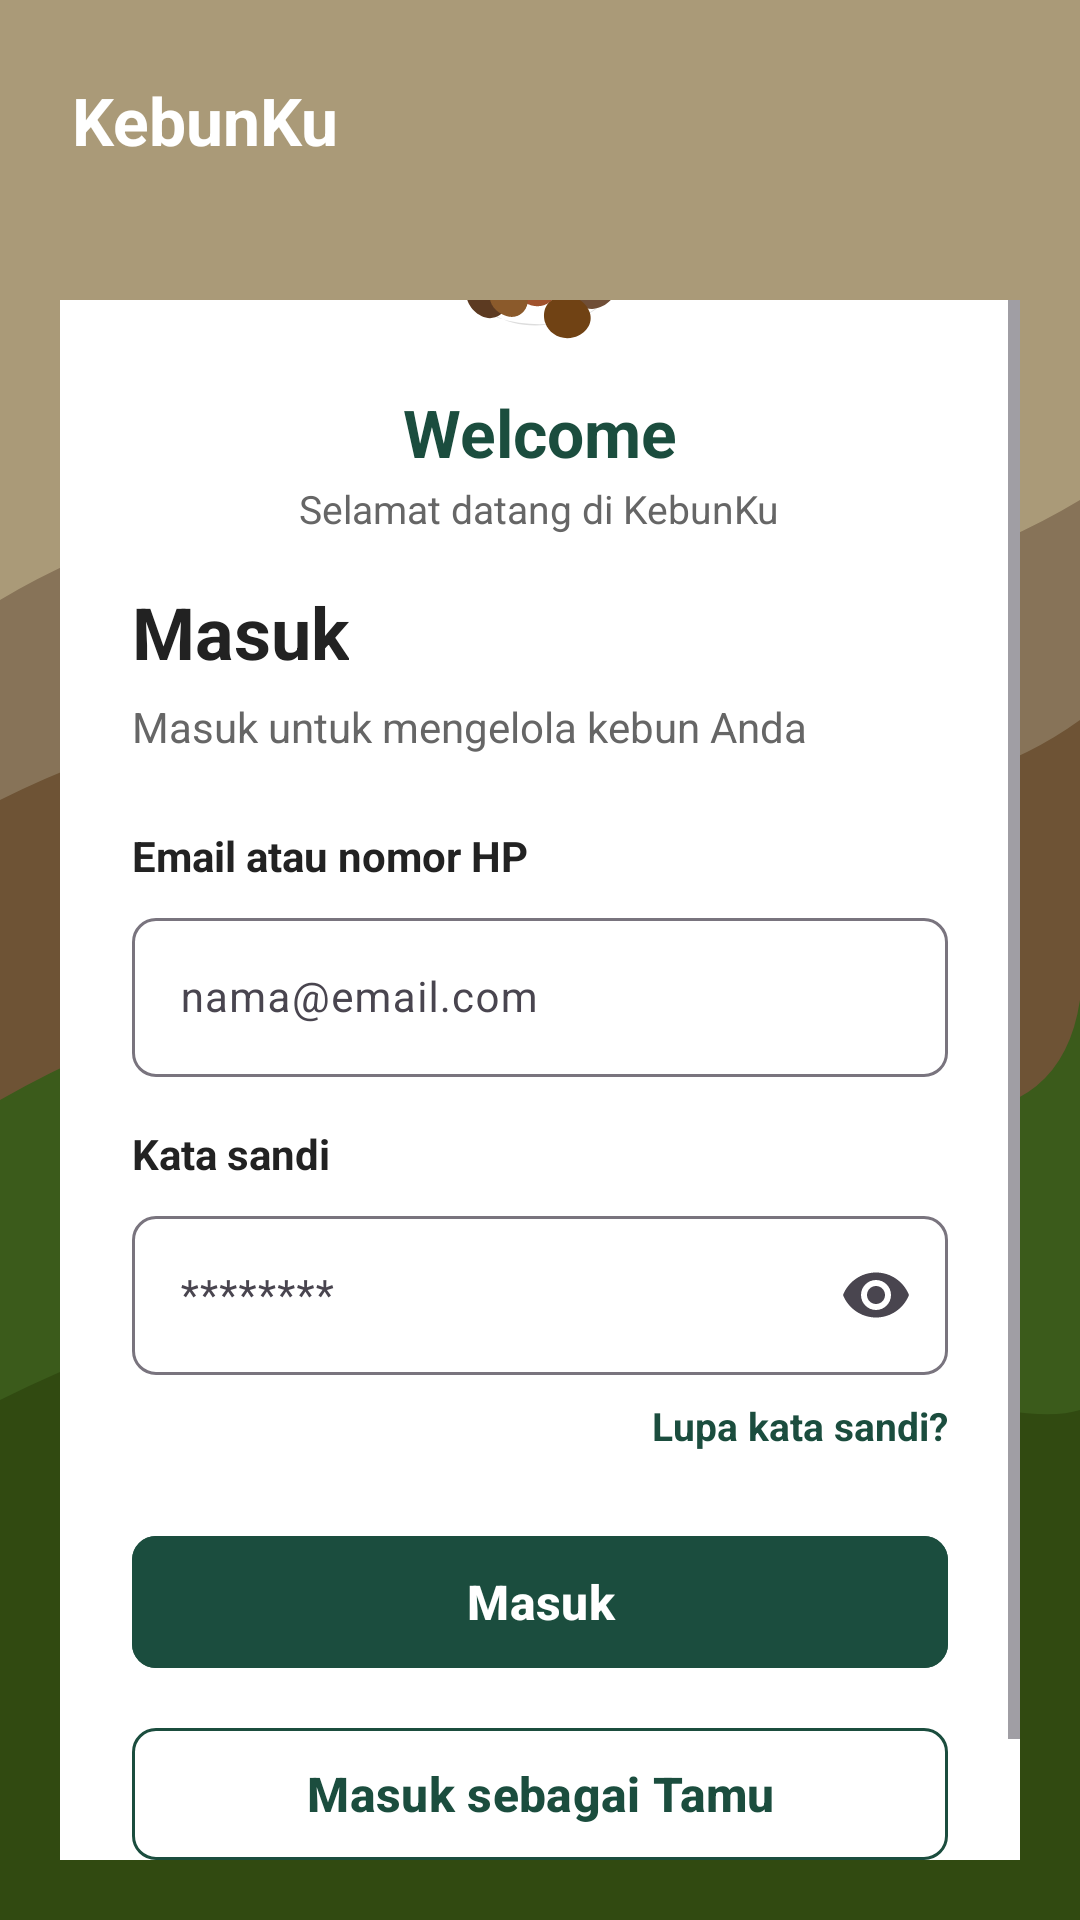

This screen was rendered from an Android layout file. Write that file and the resources it references.
<!-- AndroidManifest.xml: application theme Theme.SmartCoffeeFarm -->
<!-- res/layout/activity_login.xml -->
<?xml version="1.0" encoding="utf-8"?>
<RelativeLayout xmlns:android="http://schemas.android.com/apk/res/android"
    xmlns:app="http://schemas.android.com/apk/res-auto"
    android:id="@+id/main"
    android:layout_width="match_parent"
    android:layout_height="match_parent"
    android:background="@color/primary_dark_green">

    
    <ImageView
        android:id="@+id/ivLoginBg"
        android:layout_width="match_parent"
        android:layout_height="match_parent"
        android:contentDescription="Background Perkebunan Kopi"
        android:scaleType="centerCrop"
        android:src="@drawable/coffee_plantation_bg" />

    
    <View
        android:layout_width="match_parent"
        android:layout_height="match_parent"
        android:background="#55000000" />

    
    <LinearLayout
        android:layout_width="match_parent"
        android:layout_height="match_parent"
        android:orientation="vertical">

        
        <FrameLayout
            android:layout_width="match_parent"
            android:layout_height="80dp"
            android:paddingHorizontal="24dp"
            android:paddingVertical="16dp">

            <TextView
                android:layout_width="wrap_content"
                android:layout_height="wrap_content"
                android:layout_gravity="center_vertical"
                android:text="KebunKu"
                android:textColor="@color/white"
                android:textSize="22sp"
                android:textStyle="bold" />
        </FrameLayout>

        
        <ScrollView
            android:layout_width="match_parent"
            android:layout_height="match_parent"
            android:fillViewport="true"
            android:padding="20dp">

            <androidx.cardview.widget.CardView
                android:id="@+id/cardLogin"
                android:layout_width="match_parent"
                android:layout_height="wrap_content"
                android:layout_gravity="center"
                app:cardBackgroundColor="@color/card_background"
                app:cardCornerRadius="16dp"
                app:cardElevation="6dp">

                <LinearLayout
                    android:id="@+id/layoutLoginContent"
                    android:layout_width="match_parent"
                    android:layout_height="wrap_content"
                    android:orientation="vertical"
                    android:padding="24dp">

                    
                    <LinearLayout
                        android:id="@+id/layoutWelcomeHeader"
                        android:layout_width="match_parent"
                        android:layout_height="wrap_content"
                        android:layout_marginBottom="16dp"
                        android:gravity="center"
                        android:orientation="vertical">

                        <ImageView
                            android:layout_width="64dp"
                            android:layout_height="64dp"
                            android:contentDescription="Logo KebunKu"
                            android:src="@drawable/coffee_beans" />

                        <TextView
                            android:layout_width="wrap_content"
                            android:layout_height="wrap_content"
                            android:layout_marginTop="8dp"
                            android:text="Welcome"
                            android:textColor="@color/primary_dark_green"
                            android:textSize="22sp"
                            android:textStyle="bold" />

                        <TextView
                            android:layout_width="wrap_content"
                            android:layout_height="wrap_content"
                            android:layout_marginTop="2dp"
                            android:text="Selamat datang di KebunKu"
                            android:textColor="@color/text_secondary"
                            android:textSize="13sp" />
                    </LinearLayout>

                    <TextView
                        android:layout_width="wrap_content"
                        android:layout_height="wrap_content"
                        android:text="Masuk"
                        android:textColor="@color/text_primary"
                        android:textSize="24sp"
                        android:textStyle="bold" />

                    <TextView
                        android:layout_width="wrap_content"
                        android:layout_height="wrap_content"
                        android:layout_marginTop="6dp"
                        android:text="Masuk untuk mengelola kebun Anda"
                        android:textColor="@color/text_secondary"
                        android:textSize="14sp" />

                    <TextView
                        android:layout_width="wrap_content"
                        android:layout_height="wrap_content"
                        android:layout_marginTop="24dp"
                        android:text="Email atau nomor HP"
                        android:textColor="@color/text_primary"
                        android:textSize="14sp"
                        android:textStyle="bold" />

                    <com.google.android.material.textfield.TextInputLayout
                        android:id="@+id/tilUsername"
                        style="@style/Widget.Material3.TextInputLayout.OutlinedBox"
                        android:layout_width="match_parent"
                        android:layout_height="wrap_content"
                        android:layout_marginTop="6dp"
                        app:boxCornerRadiusBottomEnd="8dp"
                        app:boxCornerRadiusBottomStart="8dp"
                        app:boxCornerRadiusTopEnd="8dp"
                        app:boxCornerRadiusTopStart="8dp">

                        <com.google.android.material.textfield.TextInputEditText
                            android:id="@+id/etUsername"
                            android:layout_width="match_parent"
                            android:layout_height="wrap_content"
                            android:hint="nama@email.com"
                            android:inputType="textEmailAddress"
                            android:maxLines="1"
                            android:textSize="14sp" />
                    </com.google.android.material.textfield.TextInputLayout>

                    <TextView
                        android:layout_width="wrap_content"
                        android:layout_height="wrap_content"
                        android:layout_marginTop="16dp"
                        android:text="Kata sandi"
                        android:textColor="@color/text_primary"
                        android:textSize="14sp"
                        android:textStyle="bold" />

                    <com.google.android.material.textfield.TextInputLayout
                        android:id="@+id/tilPassword"
                        style="@style/Widget.Material3.TextInputLayout.OutlinedBox"
                        android:layout_width="match_parent"
                        android:layout_height="wrap_content"
                        android:layout_marginTop="6dp"
                        app:boxCornerRadiusBottomEnd="8dp"
                        app:boxCornerRadiusBottomStart="8dp"
                        app:boxCornerRadiusTopEnd="8dp"
                        app:boxCornerRadiusTopStart="8dp"
                        app:endIconMode="password_toggle">

                        <com.google.android.material.textfield.TextInputEditText
                            android:id="@+id/etPassword"
                            android:layout_width="match_parent"
                            android:layout_height="wrap_content"
                            android:hint="********"
                            android:inputType="textPassword"
                            android:maxLines="1"
                            android:textSize="14sp" />
                    </com.google.android.material.textfield.TextInputLayout>

                    <TextView
                        android:id="@+id/tvForgotPassword"
                        android:layout_width="wrap_content"
                        android:layout_height="wrap_content"
                        android:layout_gravity="end"
                        android:layout_marginTop="8dp"
                        android:text="Lupa kata sandi?"
                        android:textColor="@color/primary_dark_green"
                        android:textSize="13sp"
                        android:textStyle="bold" />

                    <com.google.android.material.button.MaterialButton
                        android:id="@+id/btnLogin"
                        android:layout_width="match_parent"
                        android:layout_height="52dp"
                        android:layout_marginTop="24dp"
                        android:backgroundTint="@color/primary_dark_green"
                        android:text="Masuk"
                        android:textAllCaps="false"
                        android:textColor="@color/white"
                        android:textSize="16sp"
                        android:textStyle="bold"
                        app:cornerRadius="8dp" />

                    <com.google.android.material.button.MaterialButton
                        android:id="@+id/btnGuestLogin"
                        style="@style/Widget.Material3.Button.OutlinedButton"
                        android:layout_width="match_parent"
                        android:layout_height="52dp"
                        android:layout_marginTop="12dp"
                        android:text="Masuk sebagai Tamu"
                        android:textAllCaps="false"
                        android:textColor="@color/primary_dark_green"
                        android:textSize="16sp"
                        android:textStyle="bold"
                        app:cornerRadius="8dp"
                        app:strokeColor="@color/primary_dark_green" />

                    <LinearLayout
                        android:layout_width="wrap_content"
                        android:layout_height="wrap_content"
                        android:layout_gravity="center_horizontal"
                        android:layout_marginTop="20dp"
                        android:orientation="horizontal">

                        <TextView
                            android:layout_width="wrap_content"
                            android:layout_height="wrap_content"
                            android:text="Belum punya akun? "
                            android:textColor="@color/text_secondary"
                            android:textSize="14sp" />

                        <TextView
                            android:id="@+id/tvRegister"
                            android:layout_width="wrap_content"
                            android:layout_height="wrap_content"
                            android:text="Daftar"
                            android:textColor="@color/primary_dark_green"
                            android:textSize="14sp"
                            android:textStyle="bold" />
                    </LinearLayout>

                </LinearLayout>

            </androidx.cardview.widget.CardView>

        </ScrollView>
    </LinearLayout>

</RelativeLayout>
<!-- resources referenced by this layout -->
<resources>
  <color name="card_background">#FFFFFFFF</color>
  <color name="primary_dark_green">#1B4D3E</color>
  <color name="text_primary">#222222</color>
  <color name="text_secondary">#666666</color>
  <color name="white">#FFFFFFFF</color>
  <!-- drawable coffee_beans: vector/xml drawable (drawable, 2751 chars, omitted) -->
  <!-- drawable coffee_plantation_bg (drawable) -->
  <vector xmlns:android="http://schemas.android.com/apk/res/android"
      android:width="1080dp"
      android:height="1920dp"
      android:viewportWidth="1080"
      android:viewportHeight="1920">
  
    
    <path
        android:fillColor="#FFF3E0"
        android:pathData="M0,0h1080v1920H0z"/>
  
    
    <path
        android:fillColor="#BCAAA4"
        android:pathData="M0,600 Q250,450 540,550 T1080,500 V1920 H0 Z"/>
  
    
    <path
        android:fillColor="#8D6E63"
        android:pathData="M0,800 Q300,650 600,750 T1080,720 V1920 H0 Z"/>
  
    
    <path
        android:fillColor="#2E7D32"
        android:pathData="M0,1100 Q350,900 700,1050 T1080,1000 V1920 H0 Z"/>
    <path
        android:fillColor="#1B5E20"
        android:pathData="M0,1400 Q400,1200 800,1350 T1080,1300 V1920 H0 Z"/>
  
    
    <path
        android:fillColor="#33FFB300"
        android:pathData="M0,0h1080v1920H0z"/>
  </vector>
  <style name="Theme.SmartCoffeeFarm" parent="Base.Theme.SmartCoffeeFarm" />
  <style name="Base.Theme.SmartCoffeeFarm" parent="Theme.Material3.DayNight.NoActionBar">
          <item name="colorPrimary">@color/primary_dark_green</item>
          <item name="colorSecondary">@color/primary_dark_green</item>
          <item name="android:windowBackground">@color/app_background</item>
          <item name="colorSurface">@color/card_background</item>
      </style>
  <color name="app_background">#F5F7F2</color>
</resources>
